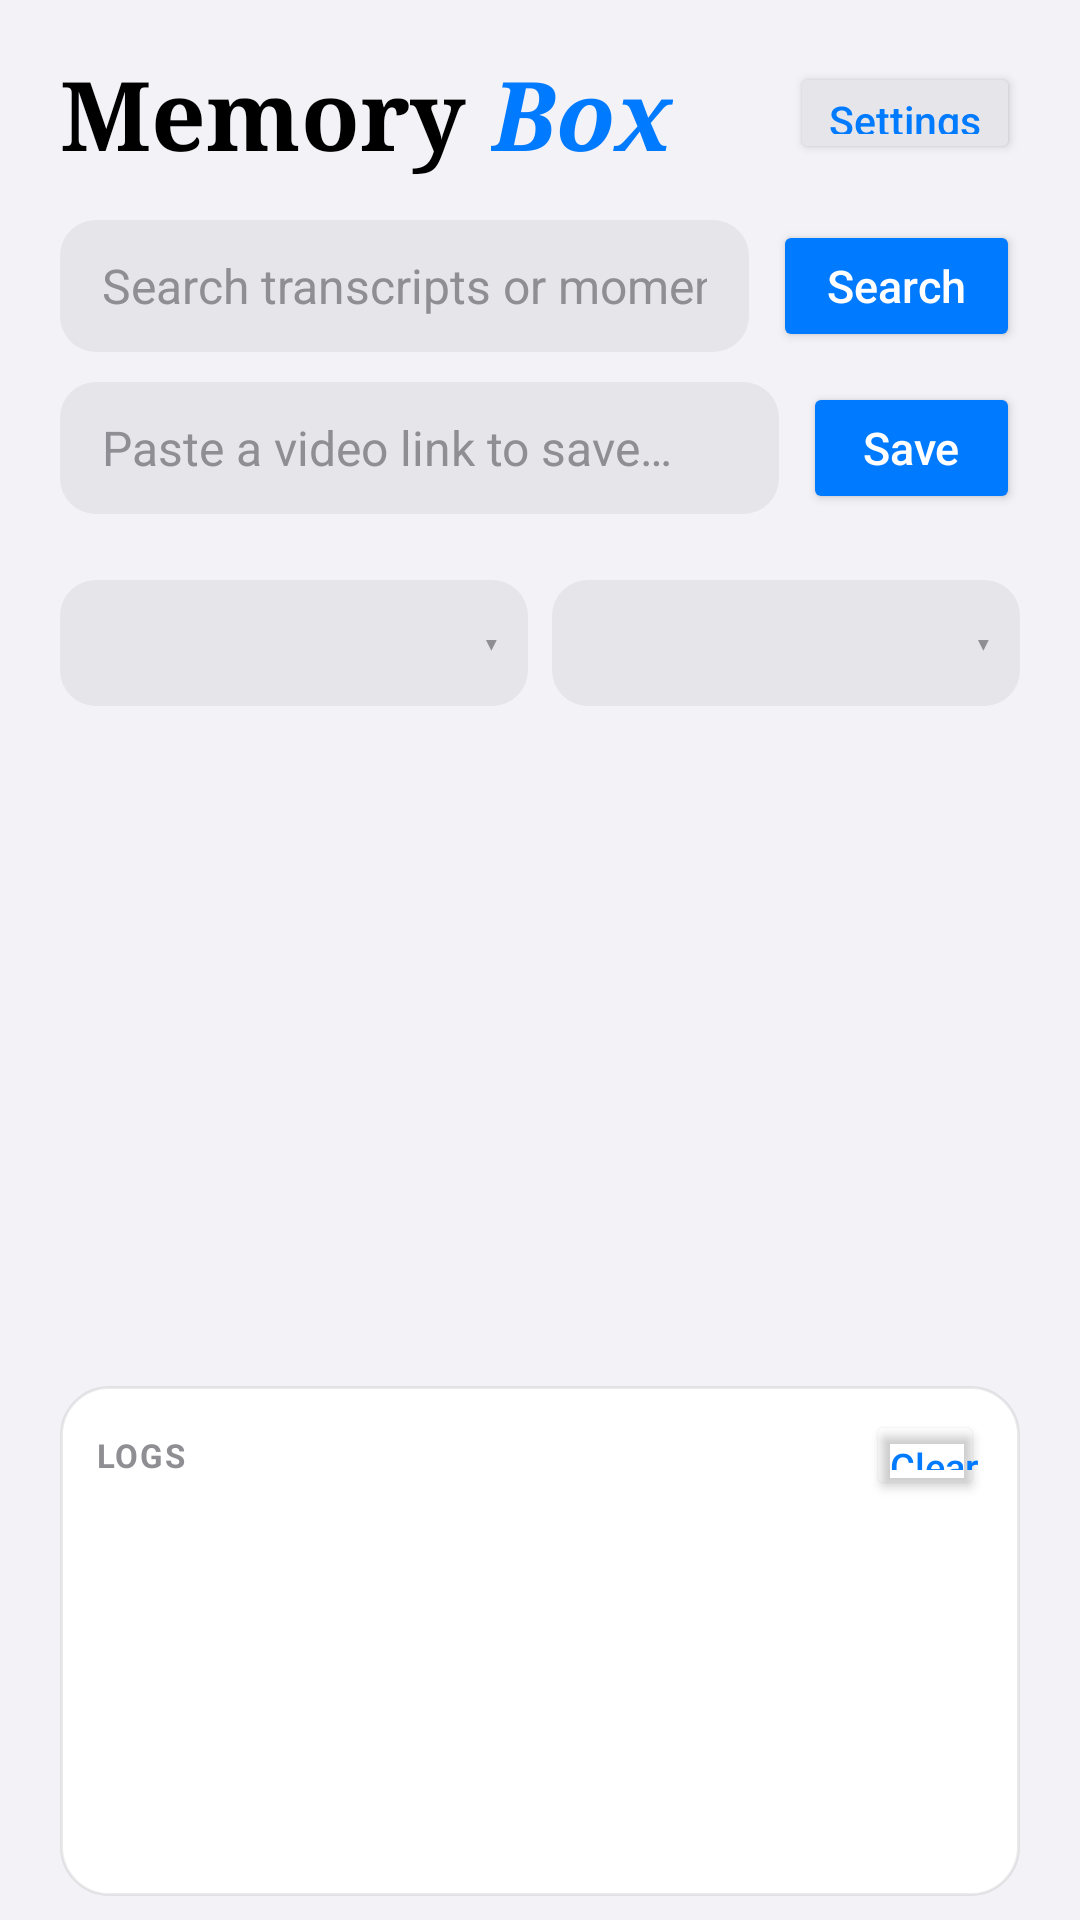

Here is an Android app screen rendered from its layout file. Give the layout XML and the strings, colors and styles it references.
<!-- AndroidManifest.xml: application theme Theme.MemoryBox -->
<!-- res/layout/activity_main.xml -->
<?xml version="1.0" encoding="utf-8"?>
<LinearLayout xmlns:android="http://schemas.android.com/apk/res/android"
    xmlns:app="http://schemas.android.com/apk/res-auto"
    android:layout_width="match_parent"
    android:layout_height="match_parent"
    android:background="@color/ios_bg_grouped"
    android:orientation="vertical"
    android:paddingStart="20dp"
    android:paddingTop="16dp"
    android:paddingEnd="20dp"
    android:paddingBottom="8dp">

    
    <LinearLayout
        android:layout_width="match_parent"
        android:layout_height="wrap_content"
        android:gravity="center_vertical"
        android:orientation="horizontal">

        <LinearLayout
            android:layout_width="0dp"
            android:layout_height="wrap_content"
            android:layout_weight="1"
            android:orientation="horizontal">

            <TextView
                android:layout_width="wrap_content"
                android:layout_height="wrap_content"
                android:fontFamily="serif"
                android:text="Memory "
                android:textColor="@color/ios_label_primary"
                android:textSize="32sp"
                android:textStyle="bold" />

            <TextView
                android:layout_width="wrap_content"
                android:layout_height="wrap_content"
                android:fontFamily="serif"
                android:text="Box"
                android:textColor="@color/ios_tint_blue"
                android:textSize="32sp"
                android:textStyle="bold|italic" />
        </LinearLayout>

        <Button
            android:id="@+id/settingsButton"
            android:layout_width="wrap_content"
            android:layout_height="34dp"
            app:backgroundTint="@color/ios_fill_search"
            app:cornerRadius="10dp"
            android:minHeight="0dp"
            android:minWidth="0dp"
            android:paddingStart="13dp"
            android:paddingEnd="13dp"
            android:text="Settings"
            android:textAllCaps="false"
            android:textColor="@color/ios_tint_blue"
            android:textSize="13.5sp" />
    </LinearLayout>

    
    <LinearLayout
        android:layout_width="match_parent"
        android:layout_height="wrap_content"
        android:layout_marginTop="14dp"
        android:gravity="center_vertical"
        android:orientation="horizontal">

        <EditText
            android:id="@+id/searchInput"
            android:layout_width="0dp"
            android:layout_height="44dp"
            android:layout_weight="1"
            android:background="@drawable/bg_ios_search_capsule"
            android:hint="Search transcripts or moments…"
            android:imeOptions="actionSearch"
            android:inputType="text"
            android:maxLines="1"
            android:paddingStart="14dp"
            android:paddingEnd="14dp"
            android:textColor="@color/ios_label_primary"
            android:textColorHint="@color/ios_label_tertiary"
            android:textSize="16sp" />

        <Button
            android:id="@+id/searchButton"
            android:layout_width="wrap_content"
            android:layout_height="44dp"
            android:layout_marginStart="8dp"
            app:backgroundTint="@color/ios_tint_blue"
            app:cornerRadius="12dp"
            android:minWidth="0dp"
            android:paddingStart="18dp"
            android:paddingEnd="18dp"
            android:text="Search"
            android:textAllCaps="false"
            android:textColor="#FFFFFF"
            android:textSize="15sp" />

        <Button
            android:id="@+id/clearSearchButton"
            android:layout_width="wrap_content"
            android:layout_height="44dp"
            android:layout_marginStart="8dp"
            app:backgroundTint="@color/ios_fill_search"
            app:cornerRadius="12dp"
            android:minWidth="0dp"
            android:paddingStart="14dp"
            android:paddingEnd="14dp"
            android:text="Clear"
            android:textAllCaps="false"
            android:textColor="@color/ios_tint_blue"
            android:textSize="15sp"
            android:visibility="gone" />
    </LinearLayout>

    
    <LinearLayout
        android:layout_width="match_parent"
        android:layout_height="wrap_content"
        android:layout_marginTop="10dp"
        android:gravity="center_vertical"
        android:orientation="horizontal">

        <EditText
            android:id="@+id/urlInput"
            android:layout_width="0dp"
            android:layout_height="44dp"
            android:layout_weight="1"
            android:background="@drawable/bg_ios_search_capsule"
            android:hint="Paste a video link to save…"
            android:inputType="textUri"
            android:maxLines="1"
            android:paddingStart="14dp"
            android:paddingEnd="14dp"
            android:textColor="@color/ios_label_primary"
            android:textColorHint="@color/ios_label_tertiary"
            android:textSize="16sp" />

        <Button
            android:id="@+id/saveButton"
            android:layout_width="wrap_content"
            android:layout_height="44dp"
            android:layout_marginStart="8dp"
            app:backgroundTint="@color/ios_tint_blue"
            app:cornerRadius="12dp"
            android:minWidth="0dp"
            android:paddingStart="20dp"
            android:paddingEnd="20dp"
            android:text="Save"
            android:textAllCaps="false"
            android:textColor="#FFFFFF"
            android:textSize="15sp" />
    </LinearLayout>

    <TextView
        android:id="@+id/statusText"
        android:layout_width="match_parent"
        android:layout_height="wrap_content"
        android:layout_marginTop="10dp"
        android:textColor="@color/ios_label_secondary"
        android:textSize="13sp"
        android:visibility="gone" />

    
    <HorizontalScrollView
        android:layout_width="match_parent"
        android:layout_height="wrap_content"
        android:layout_marginTop="12dp"
        android:scrollbars="none">

        <LinearLayout
            android:id="@+id/chipsRow"
            android:layout_width="wrap_content"
            android:layout_height="wrap_content"
            android:orientation="horizontal" />
    </HorizontalScrollView>

    
    <LinearLayout
        android:layout_width="match_parent"
        android:layout_height="wrap_content"
        android:layout_marginTop="10dp"
        android:orientation="horizontal">

        <LinearLayout
            android:layout_width="0dp"
            android:layout_height="42dp"
            android:layout_weight="1"
            android:background="@drawable/bg_ios_search_capsule"
            android:gravity="center_vertical"
            android:orientation="horizontal"
            android:paddingStart="12dp"
            android:paddingEnd="10dp">

            <Spinner
                android:id="@+id/platformSpinner"
                android:layout_width="0dp"
                android:layout_height="wrap_content"
                android:layout_weight="1"
                android:background="@null" />

            <TextView
                android:layout_width="wrap_content"
                android:layout_height="wrap_content"
                android:text="▾"
                android:textColor="@color/ios_label_tertiary"
                android:textSize="12sp" />
        </LinearLayout>

        <LinearLayout
            android:layout_width="0dp"
            android:layout_height="42dp"
            android:layout_marginStart="8dp"
            android:layout_weight="1"
            android:background="@drawable/bg_ios_search_capsule"
            android:gravity="center_vertical"
            android:orientation="horizontal"
            android:paddingStart="12dp"
            android:paddingEnd="10dp">

            <Spinner
                android:id="@+id/channelSpinner"
                android:layout_width="0dp"
                android:layout_height="wrap_content"
                android:layout_weight="1"
                android:background="@null" />

            <TextView
                android:layout_width="wrap_content"
                android:layout_height="wrap_content"
                android:text="▾"
                android:textColor="@color/ios_label_tertiary"
                android:textSize="12sp" />
        </LinearLayout>
    </LinearLayout>

    <TextView
        android:id="@+id/emptyText"
        android:layout_width="match_parent"
        android:layout_height="wrap_content"
        android:layout_marginTop="32dp"
        android:gravity="center"
        android:textColor="@color/ios_label_secondary"
        android:textSize="15sp"
        android:visibility="gone" />

    <androidx.recyclerview.widget.RecyclerView
        android:id="@+id/memoryList"
        android:layout_width="match_parent"
        android:layout_height="0dp"
        android:layout_marginTop="14dp"
        android:layout_weight="1"
        android:clipToPadding="false"
        android:overScrollMode="never"
        android:paddingBottom="12dp" />

    
    <LinearLayout
        android:layout_width="match_parent"
        android:layout_height="wrap_content"
        android:layout_marginTop="10dp"
        android:background="@drawable/bg_ios_card"
        android:orientation="vertical"
        android:paddingStart="12dp"
        android:paddingTop="8dp"
        android:paddingEnd="12dp"
        android:paddingBottom="10dp">

        <LinearLayout
            android:layout_width="match_parent"
            android:layout_height="wrap_content"
            android:gravity="center_vertical"
            android:orientation="horizontal">

            <TextView
                android:layout_width="0dp"
                android:layout_height="wrap_content"
                android:layout_weight="1"
                android:letterSpacing="0.05"
                android:text="LOGS"
                android:textColor="@color/ios_label_tertiary"
                android:textSize="11sp"
                android:textStyle="bold" />

            <Button
                android:id="@+id/logClearButton"
                app:backgroundTint="@android:color/transparent"
                android:layout_width="wrap_content"
                android:layout_height="30dp"
                android:minHeight="0dp"
                android:minWidth="0dp"
                android:paddingStart="8dp"
                android:paddingEnd="2dp"
                android:text="Clear"
                android:textAllCaps="false"
                android:textColor="@color/ios_tint_blue"
                android:textSize="12.5sp" />
        </LinearLayout>

        <ScrollView
            android:id="@+id/logScroll"
            android:layout_width="match_parent"
            android:layout_height="118dp"
            android:layout_marginTop="4dp">

            <TextView
                android:id="@+id/logText"
                android:layout_width="match_parent"
                android:layout_height="wrap_content"
                android:fontFamily="monospace"
                android:lineSpacingMultiplier="1.25"
                android:textColor="@color/ios_label_secondary"
                android:textSize="11sp" />
        </ScrollView>
    </LinearLayout>

</LinearLayout>
<!-- resources referenced by this layout -->
<resources>
  <color name="ios_bg_grouped">#F2F2F7</color>
  <color name="ios_fill_search">#E5E5EA</color>
  <color name="ios_label_primary">#000000</color>
  <color name="ios_label_secondary">#6C6C70</color>
  <color name="ios_label_tertiary">#8E8E93</color>
  <color name="ios_tint_blue">#007AFF</color>
  <!-- drawable bg_ios_card (drawable) -->
  <?xml version="1.0" encoding="utf-8"?>
  <shape xmlns:android="http://schemas.android.com/apk/res/android"
      android:shape="rectangle">
      <solid android:color="@color/ios_surface_card" />
      <corners android:radius="16dp" />
      <stroke
          android:width="1dp"
          android:color="#14000000" />
  </shape>
  <!-- drawable bg_ios_search_capsule (drawable) -->
  <?xml version="1.0" encoding="utf-8"?>
  <shape xmlns:android="http://schemas.android.com/apk/res/android"
      android:shape="rectangle">
      <solid android:color="@color/ios_fill_search" />
      <corners android:radius="12dp" />
  </shape>
  <style name="Theme.MemoryBox" parent="Theme.MaterialComponents.Light.NoActionBar">
          <item name="android:windowBackground">@color/ios_bg_grouped</item>
          <item name="colorPrimary">@color/ios_tint_blue</item>
          <item name="colorPrimaryVariant">@color/ios_bg_grouped</item>
          <item name="colorOnPrimary">@color/ios_surface_card</item>
          
          <item name="android:statusBarColor">@color/ios_bg_grouped</item>
          <item name="android:windowLightStatusBar" tools:targetApi="m">true</item>
          <item name="android:navigationBarColor">@color/ios_bg_grouped</item>
          <item name="android:windowLightNavigationBar" tools:targetApi="o_mr1">true</item>
      </style>
  <color name="ios_surface_card">#FFFFFF</color>
</resources>
